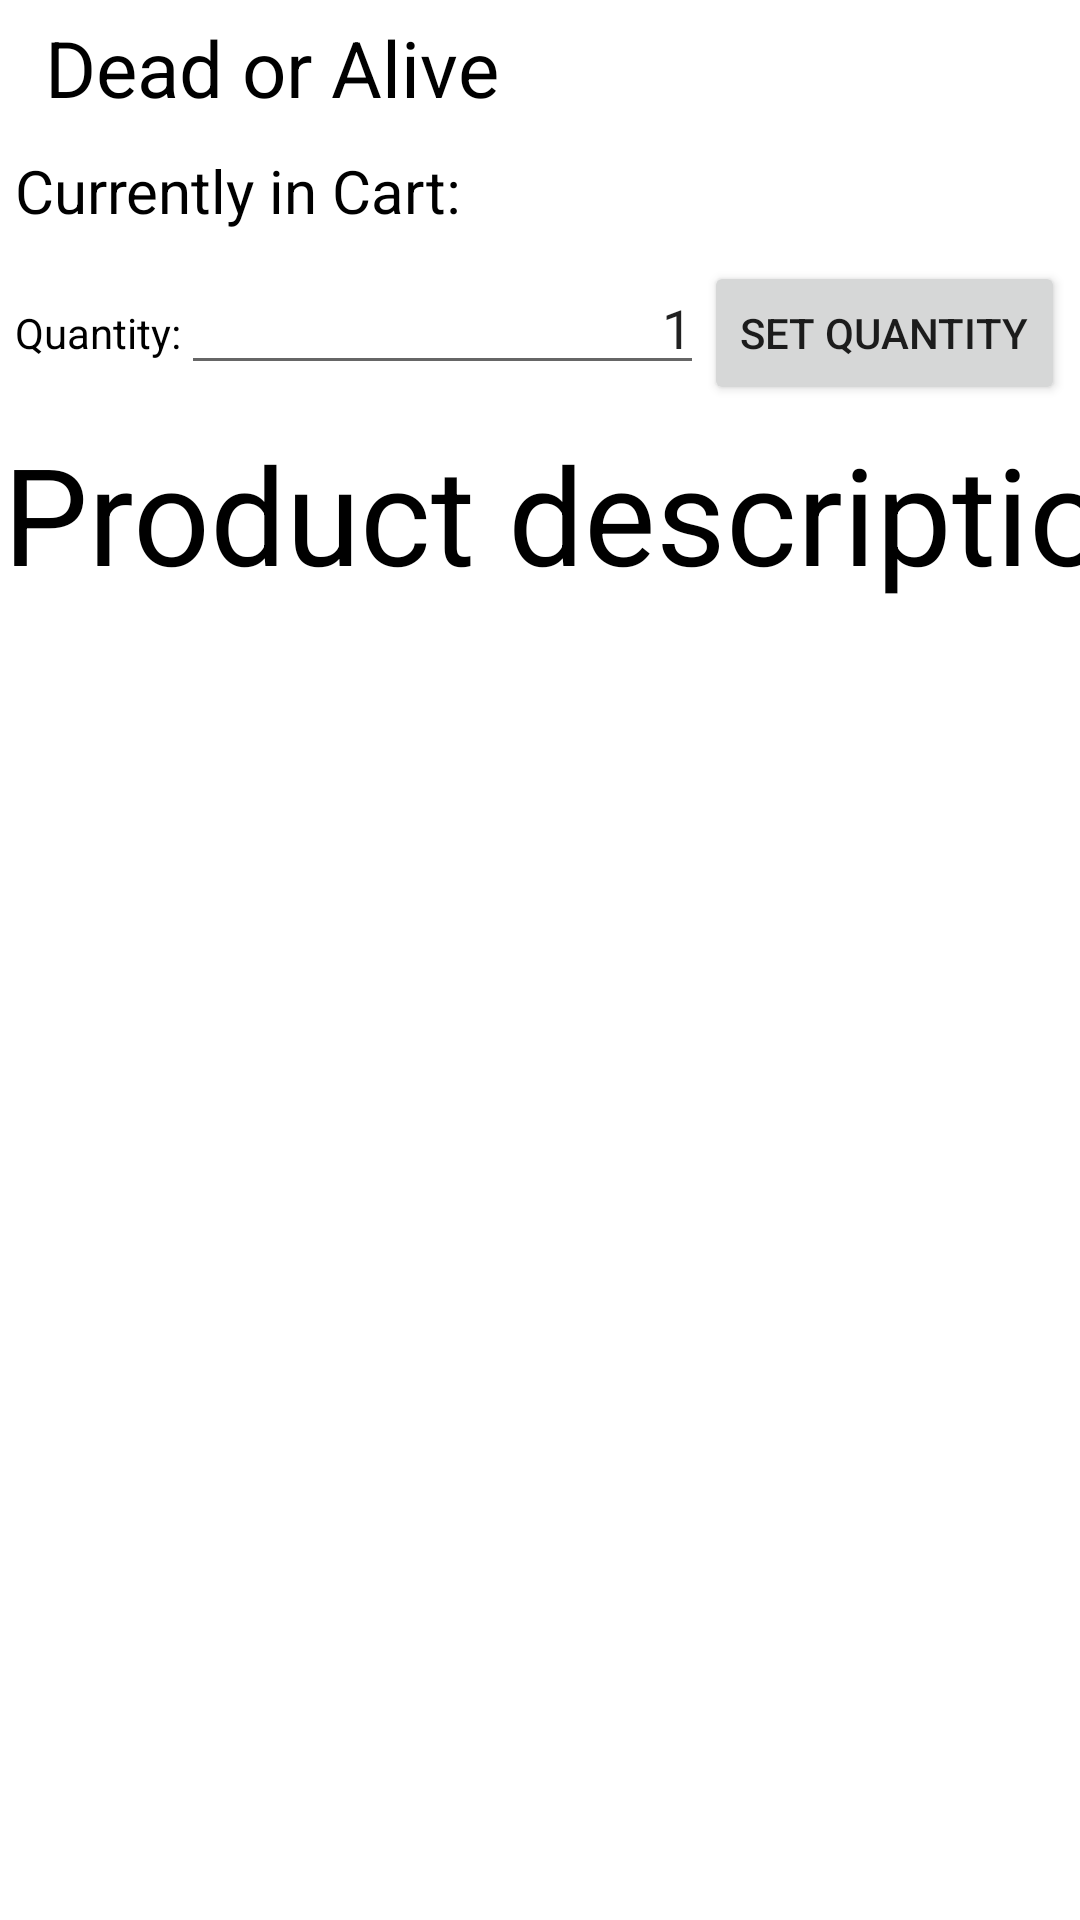

The Android layout XML behind this screen, and the referenced resources:
<!-- AndroidManifest.xml: application theme Theme.ShoppingcartTT -->
<!-- res/layout/productdetails.xml -->
<?xml version="1.0" encoding="utf-8"?>
<LinearLayout xmlns:android="http://schemas.android.com/apk/res/android"
	xmlns:app="http://schemas.android.com/apk/res-auto"
	android:layout_height="fill_parent" android:layout_width="fill_parent"
	android:background="#ffffff" android:orientation="vertical">
	<LinearLayout android:layout_width="wrap_content"
		android:layout_height="wrap_content" android:id="@+id/LinearLayoutHeader"
		android:orientation="horizontal">
		<ImageView android:layout_width="wrap_content"
			android:layout_height="wrap_content" android:id="@+id/ImageViewProduct"
			android:adjustViewBounds="true" android:scaleType="fitXY"
			android:src="@drawable/deadoralive" android:layout_margin="5dip"></ImageView>
		<TextView android:layout_width="wrap_content"
			android:layout_height="wrap_content" android:id="@+id/TextViewProductTitle"
			android:layout_gravity="center" android:layout_margin="5dip"
			android:textSize="26dip" android:text="Dead or Alive"
			android:textColor="#000000"></TextView>

	</LinearLayout>


	<LinearLayout android:layout_height="wrap_content"
		android:layout_width="fill_parent" android:id="@+id/linearLayoutCurrentlyInCart">
		<TextView android:id="@+id/textViewCurrentlyInCart"
			android:layout_width="wrap_content" android:layout_height="wrap_content"
			android:textSize="20dip" android:textColor="#000000" android:text="Currently in Cart:"
			android:layout_margin="5dip"></TextView>
	</LinearLayout>


	<LinearLayout android:layout_height="wrap_content"
		android:layout_width="fill_parent" android:id="@+id/linearLayoutAddLayout"
		android:orientation="horizontal" android:layout_margin="5dip">
		<TextView android:id="@+id/textView1" android:layout_width="wrap_content"
			android:layout_height="wrap_content" android:text="Quantity:"
			android:textColor="#000000"></TextView>
		<EditText android:layout_width="wrap_content"
			android:layout_height="wrap_content" android:layout_weight="1"
			android:text="1" android:gravity="right" android:id="@+id/editTextQuantity"
			android:inputType="number"></EditText>
		<Button android:id="@+id/ButtonAddToCart"
			android:layout_gravity="right" android:layout_height="wrap_content"
			android:layout_width="wrap_content" android:text="Set Quantity"></Button>
	</LinearLayout>

	<TextView
		android:id="@+id/TextViewProductDetails"
		android:layout_width="411dp"
		android:layout_height="@android:dimen/thumbnail_height"
		android:layout_margin="1dip"
		android:layout_weight="1"
		android:text="Product description"
		android:textAppearance="@style/TextAppearance.AppCompat.Display2"
		android:textColor="#000000"
		app:lineHeight="@dimen/places_autocomplete_powered_by_google_height"></TextView>
</LinearLayout>
<!-- resources referenced by this layout -->
<resources>
  <style name="Theme.ShoppingcartTT" parent="Theme.MaterialComponents.DayNight.DarkActionBar">
          
          <item name="colorPrimary">@color/purple_500</item>
          <item name="colorPrimaryVariant">@color/purple_700</item>
          <item name="colorOnPrimary">@color/white</item>
          
          <item name="colorSecondary">@color/teal_200</item>
          <item name="colorSecondaryVariant">@color/teal_700</item>
          <item name="colorOnSecondary">@color/black</item>
          
          <item name="android:statusBarColor" tools:targetApi="l">?attr/colorPrimaryVariant</item>
          
      </style>
  <!-- not gathered from this repository: default colours our renderer supplied (Android Studio template values) -->
  <color name="purple_500">#FF6200EE</color>
  <color name="purple_700">#FF3700B3</color>
  <color name="teal_200">#FF03DAC5</color>
  <color name="teal_700">#FF018786</color>
  <color name="black">#FF000000</color>
  <color name="white">#FFFFFFFF</color>
</resources>
